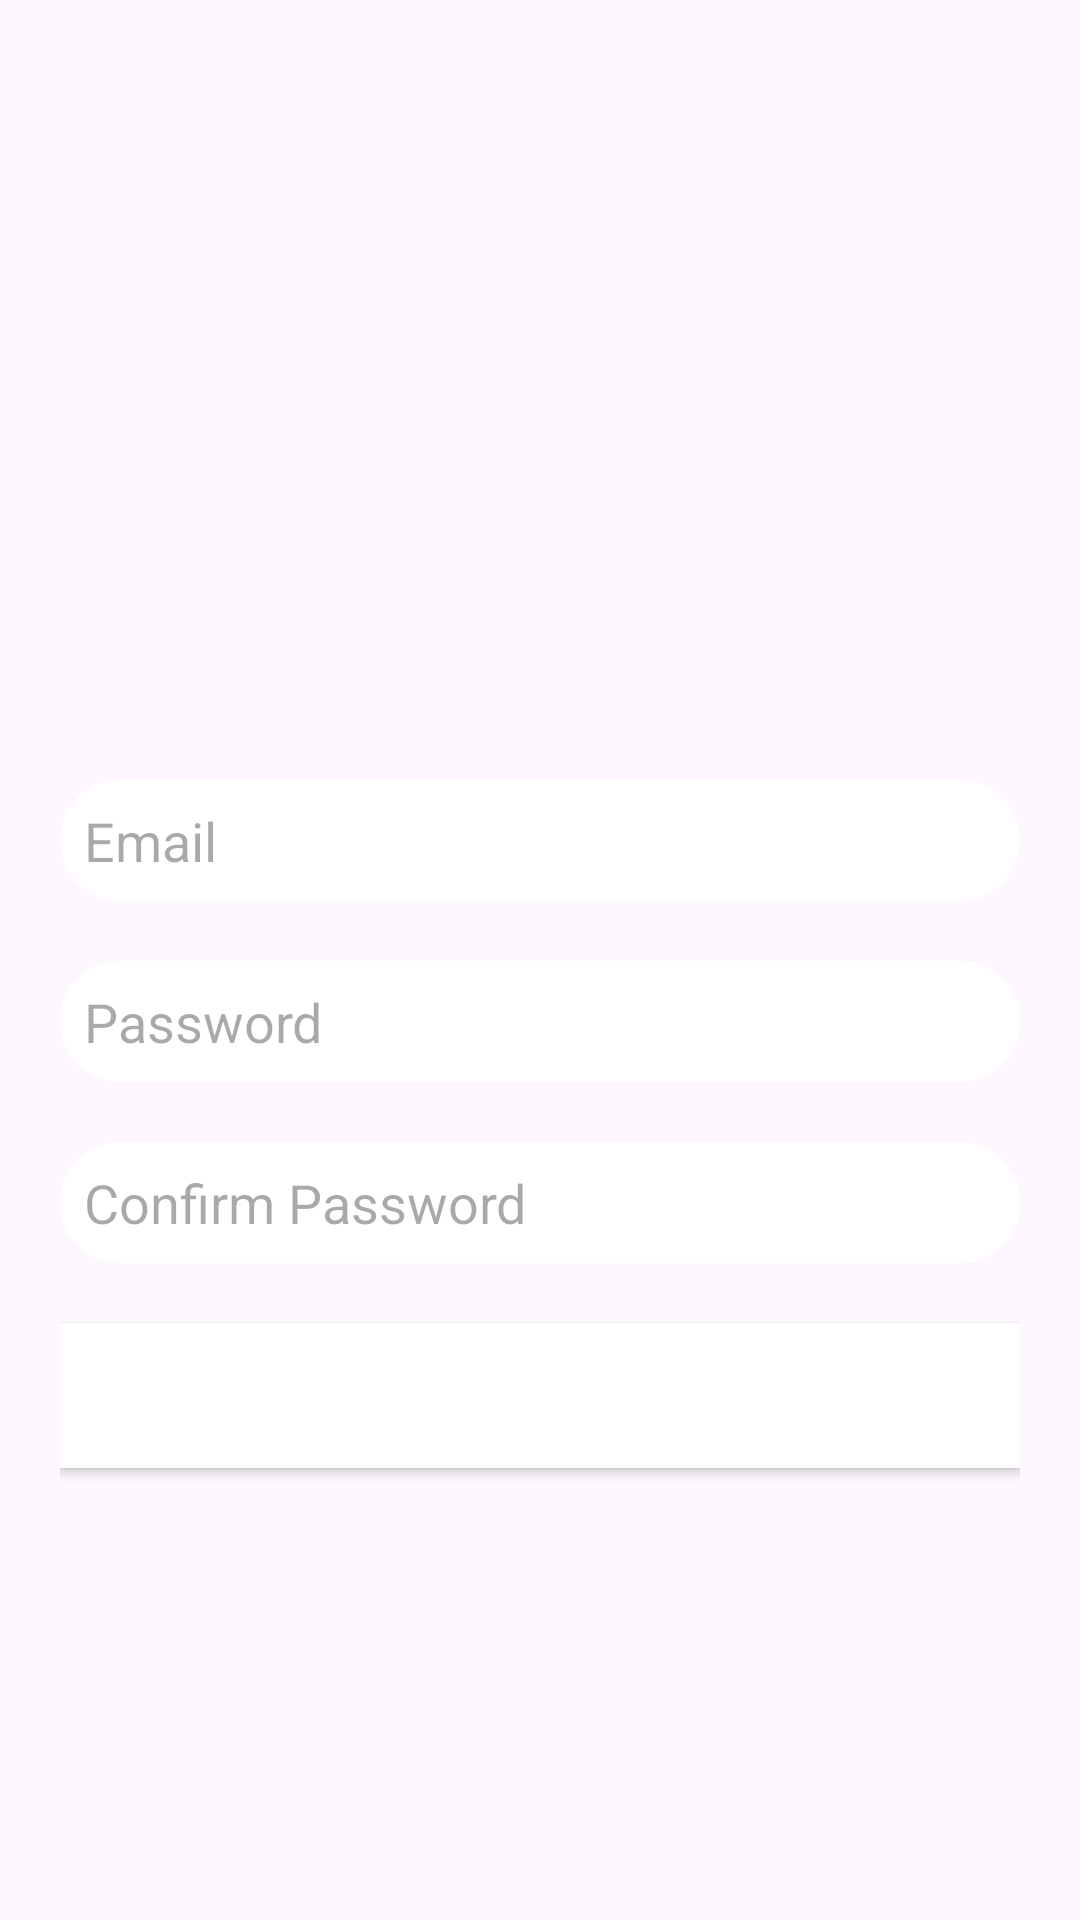

Android layout source for this screen:
<!-- AndroidManifest.xml: application theme Theme.Mini_proect -->
<!-- res/layout/admin.xml -->
<?xml version="1.0" encoding="utf-8"?>
<LinearLayout xmlns:android="http://schemas.android.com/apk/res/android"
    xmlns:tools="http://schemas.android.com/tools"
    xmlns:app="http://schemas.android.com/apk/res-auto"
    android:layout_width="match_parent"
    android:layout_height="match_parent"
    android:orientation="vertical"
    android:padding="20dp"
    tools:context=".AdminLogin">

    <ImageView
        android:layout_width="wrap_content"
        android:layout_height="200dp"
        android:src="@drawable/areca"
        android:layout_gravity="center_horizontal"
        android:layout_marginTop="20dp"/>

    <EditText
        android:id="@+id/signup_email"
        android:layout_width="match_parent"
        android:layout_height="wrap_content"
        android:layout_marginTop="20dp"
        android:hint="Email"
        android:inputType="textEmailAddress"

        android:drawablePadding="8dp"
        android:background="@drawable/edittext_bkg"
        android:padding="8dp"/>

    <EditText
        android:id="@+id/signup_password"
        android:layout_width="match_parent"
        android:layout_height="wrap_content"
        android:layout_marginTop="20dp"
        android:hint="Password"
        android:inputType="textPassword"
        android:drawablePadding="8dp"
        android:background="@drawable/edittext_bkg"
        android:padding="8dp"/>

    <EditText
        android:id="@+id/signup_confirm"
        android:layout_width="match_parent"
        android:layout_height="wrap_content"
        android:layout_marginTop="20dp"
        android:hint="Confirm Password"
        android:inputType="textPassword"
        android:background="@drawable/edittext_bkg"
        android:drawablePadding="8dp"
        android:padding="8dp"/>

    <Button
        android:id="@+id/signup_button"
        android:layout_width="match_parent"
        android:layout_height="wrap_content"
        android:layout_marginTop="20dp"
        android:text="Login"
        android:textSize="18sp"
        android:background="@color/white"
        android:textColor="#FFF"
        android:padding="12dp"
        android:gravity="center"/>

</LinearLayout>
<!-- resources referenced by this layout -->
<resources>
  <color name="white">#FFFFFFFF</color>
  <!-- drawable edittext_bkg (drawable) -->
  <?xml version="1.0" encoding="utf-8"?>
  <shape xmlns:android="http://schemas.android.com/apk/res/android"
      android:shape="rectangle">
  
      <solid
          android:color="@color/white"/>
      <corners
          android:radius="20dp"/>
      <stroke
          android:color="@color/white"
          android:width="2dp"/>
  
  </shape>
  <style name="Theme.Mini_proect" parent="Base.Theme.Mini_proect" />
  <style name="Base.Theme.Mini_proect" parent="Theme.Material3.DayNight.NoActionBar">
          
          
      </style>
</resources>
